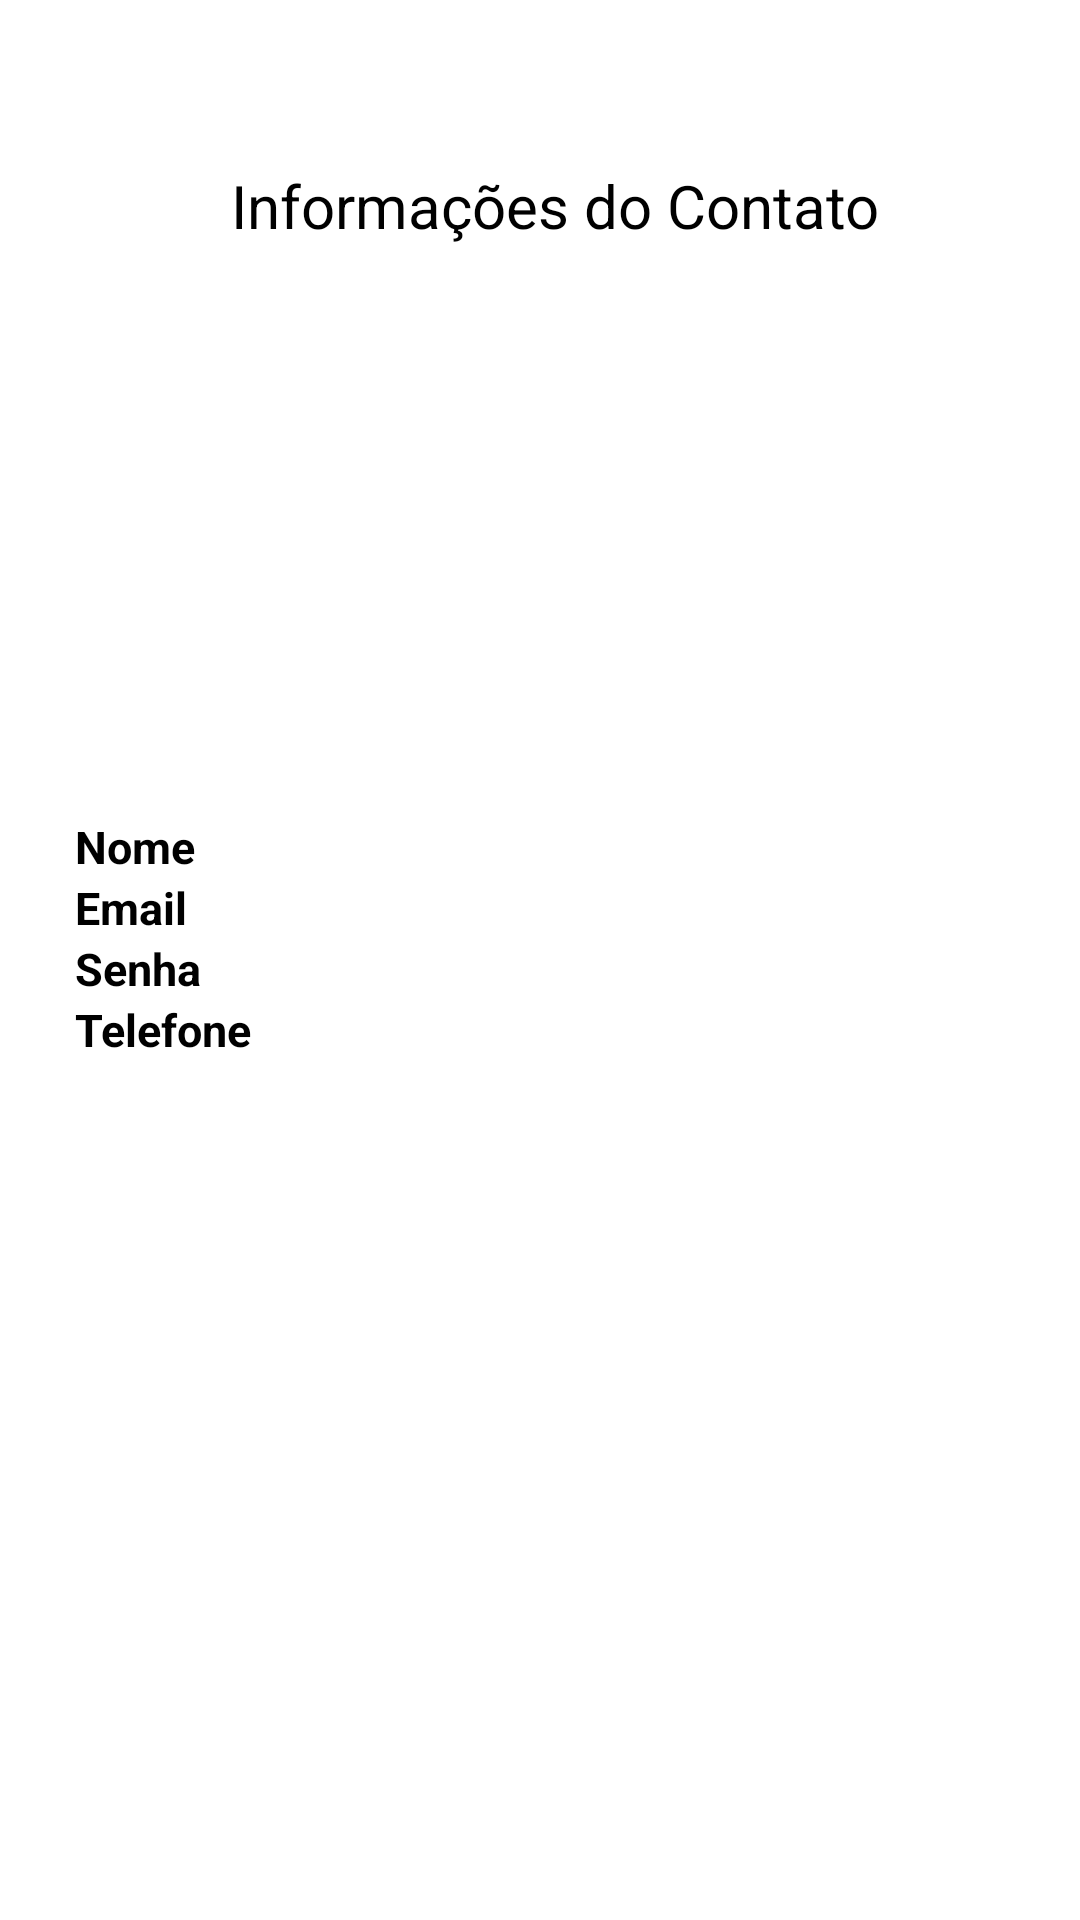

Here is an Android app screen rendered from its layout file. Give the layout XML and the strings, colors and styles it references.
<!-- AndroidManifest.xml: application theme AppTheme -->
<!-- res/layout/activity_detalhes.xml -->
<?xml version="1.0" encoding="utf-8"?>
<LinearLayout xmlns:android="http://schemas.android.com/apk/res/android"
    xmlns:app="http://schemas.android.com/apk/res-auto"
    xmlns:tools="http://schemas.android.com/tools"
    android:layout_width="match_parent"
    android:layout_height="match_parent"
    tools:context=".views.DetalhesActivity"
    android:id="@+id/body"
    android:background="@color/white"
    android:orientation="vertical"
    >

    <TableLayout
        android:layout_marginLeft="10dp"
        android:id="@+id/registro"
        android:layout_width="match_parent"
        android:layout_height="wrap_content"
        android:background="#fff"
        android:padding="5dp"
        app:layout_constraintTop_toBottomOf="@id/titulo">


    <TableRow>
        <TextView
            android:id="@+id/titulo"
            android:layout_width="0dp"
            android:layout_height="match_parent"
            android:layout_weight="1"
            android:text="Informações do Contato"
            android:gravity="center"
            android:layout_marginTop="50dp"
            android:textColor="#000"
            android:textSize="20sp"
            android:textStyle="normal" />
    </TableRow>
        <TableRow>
       <ImageView
           android:layout_marginTop="20dp"
           android:layout_width="30dp"
           android:layout_height="30dp"
           android:onClick="voltar"
           android:src="@drawable/previous"
           />
    </TableRow>
        <TableRow
            android:layout_margin="20dp"
            android:gravity="center">

            <ImageView

                android:layout_width="100dp"
                android:layout_height="100dp"
                android:src="@drawable/contato" />
        </TableRow>
    <TableRow>
        <TextView
            android:id="@+id/nomeContato"
           style="@style/rowDetalhesTitulos"
            android:text="@string/nome"
           />
        <TextView
            android:id="@+id/valueNome"
            style="@style/rowDetalhesValores"
            android:text=""

             />
    </TableRow>
    <TableRow>

        <TextView
            android:id="@+id/emailContato"
            android:text="@string/email"
            style="@style/rowDetalhesTitulos" />
        <TextView
            android:id="@+id/valueEmail"
            android:text=""
            style="@style/rowDetalhesValores"
             />
    </TableRow>
    <TableRow>
        <TextView
            android:id="@+id/senhaContato"
            android:text="@string/senha"
            style="@style/rowDetalhesTitulos"/>
        <TextView
            android:id="@+id/valueSenha"
            android:text=""
            style="@style/rowDetalhesValores"
             />
    </TableRow>
    <TableRow>

        <TextView
            android:id="@+id/telefoneContato"
            android:text="@string/telefone"
            style="@style/rowDetalhesTitulos"/>
        <TextView
            android:id="@+id/valueTelefone"
            android:text=""
            style="@style/rowDetalhesValores"
             />
    </TableRow>

    </TableLayout>

</LinearLayout>
<!-- resources referenced by this layout -->
<resources>
  <color name="white">#FFFFFFFF</color>
  <string name="email">Email</string>
  <string name="nome">Nome</string>
  <string name="senha">Senha</string>
  <string name="telefone">Telefone</string>
  <style name="rowDetalhesTitulos">
          <item name="android:layout_width">0dp</item>
          <item name="android:layout_height">match_parent</item>
          <item name="android:layout_weight">1</item>
          <item name="android:paddingLeft">10dp</item>
          <item name="android:textStyle">bold</item>
          <item name="android:textSize">15sp</item>
          <item name="android:textColor">#000</item>
      </style>
  <style name="rowDetalhesValores">
          <item name="android:layout_width">0dp</item>
          <item name="android:layout_height">match_parent</item>
          <item name="android:layout_weight">2</item>
          <item name="android:paddingLeft">10dp</item>
          <item name="android:textSize">15sp</item>
          <item name="android:textColor">#272626</item>
      </style>
  <style name="AppTheme" parent="Theme.AppCompat.Light.NoActionBar">
          
          <item name="colorPrimary">@color/colorPrimary</item>
          <item name="colorPrimaryDark">@color/colorPrimaryDark</item>
          <item name="colorAccent">@color/colorAccent</item>
      </style>
  <color name="colorPrimary">#6200EE</color>
  <color name="colorPrimaryDark">#3700B3</color>
  <color name="colorAccent">#03DAC5</color>
</resources>
